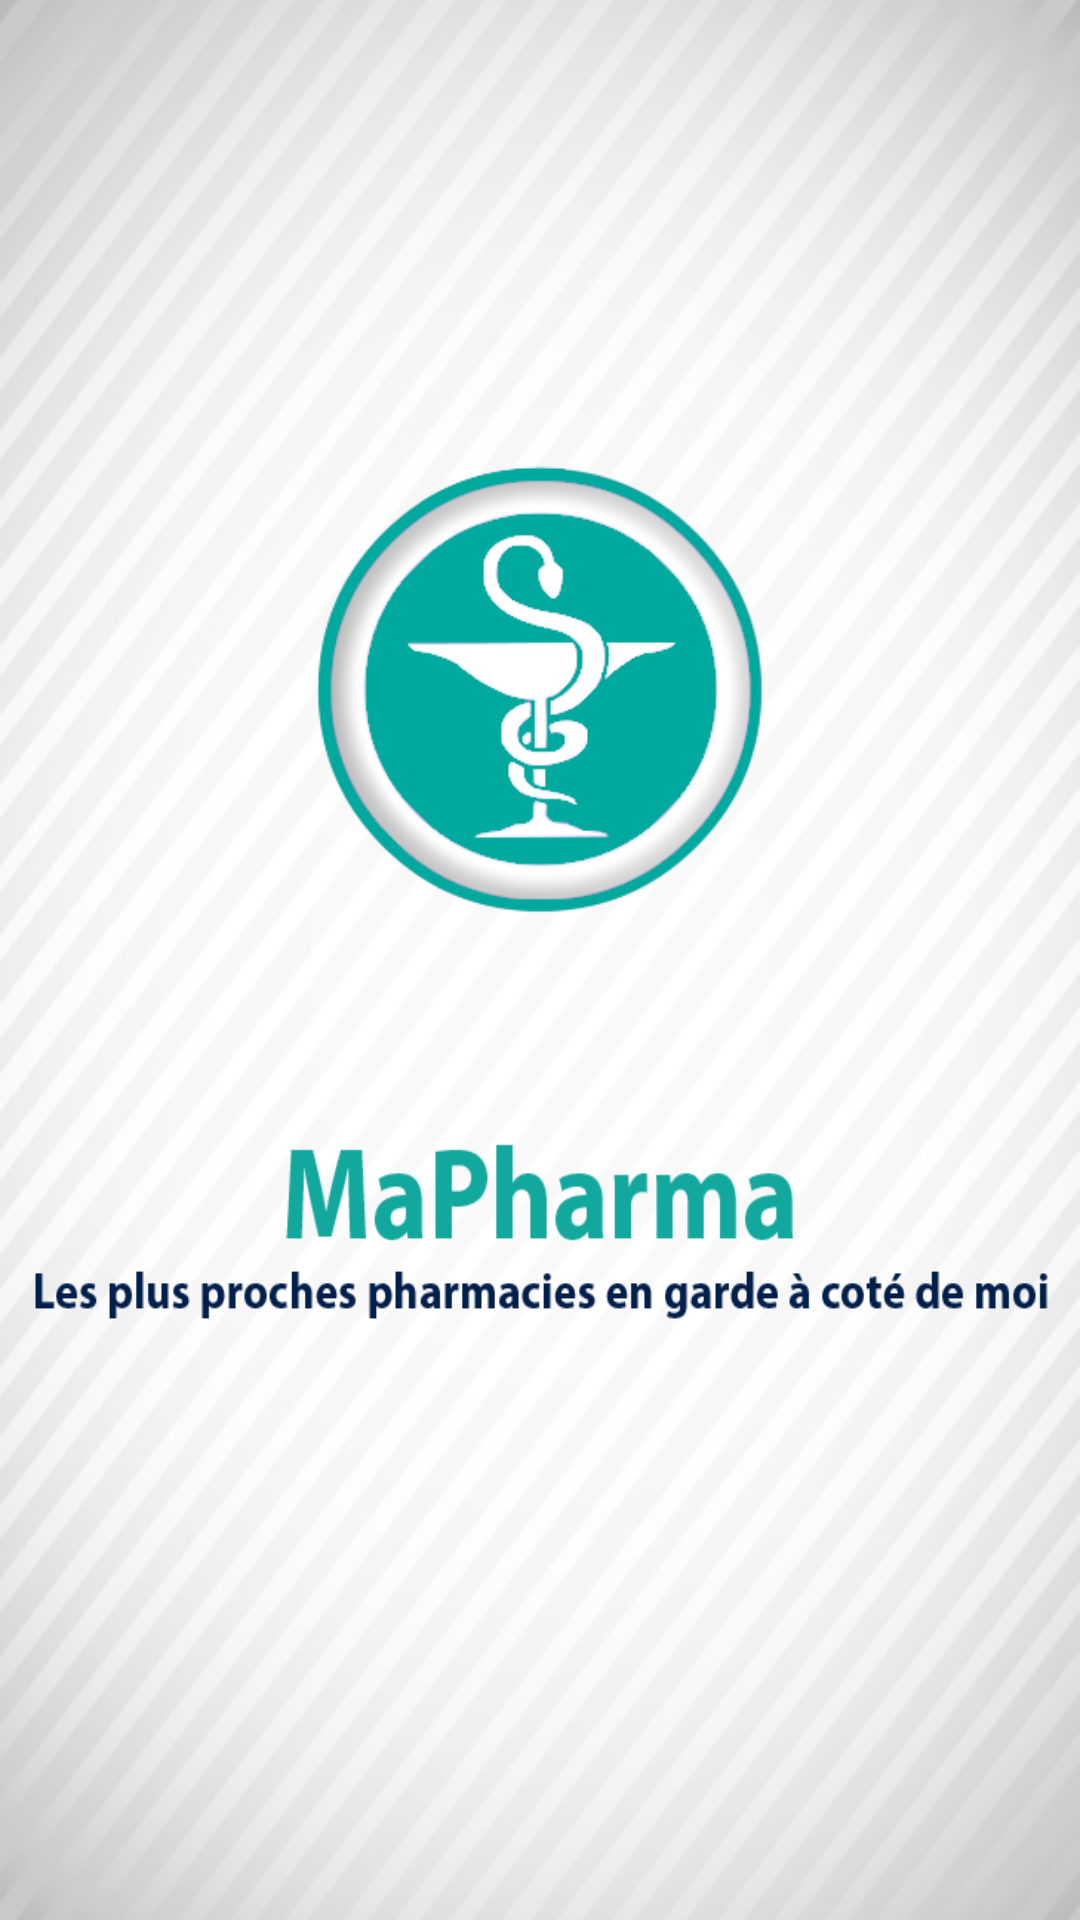

Layout XML and referenced resources for this Android screen:
<!-- AndroidManifest.xml: application theme android:Theme.NoTitleBar.Fullscreen -->
<!-- res/layout/activity_splash.xml -->
<?xml version="1.0" encoding="utf-8"?>
<LinearLayout xmlns:android="http://schemas.android.com/apk/res/android"
    android:layout_width="fill_parent"
    android:layout_height="fill_parent"
    android:background="@drawable/bg"
    android:layout_gravity="center"
    android:id="@+id/lin_lay"
    android:gravity="center"
    android:orientation="vertical" >


    <ImageView
        android:layout_width="150dp"
        android:layout_height="150dp"
        android:id="@+id/logo"
        android:background="@drawable/icon_pharmacy"
        android:layout_gravity="center_horizontal" />
    
    <ImageView
        android:layout_width="match_parent"
        android:layout_height="60dp" />
    <ImageView
        android:layout_width="fill_parent"
        android:layout_height="120dp"
        android:id="@+id/slogan"
        android:background="@drawable/slogon" />

</LinearLayout>
<!-- resources referenced by this layout -->
<resources>
  <!-- drawable bg: png bitmap (drawable, 114337 bytes) -->
  <!-- drawable icon_pharmacy: png bitmap (drawable, 108313 bytes) -->
  <!-- drawable slogon: png bitmap (drawable, 28712 bytes) -->
</resources>
